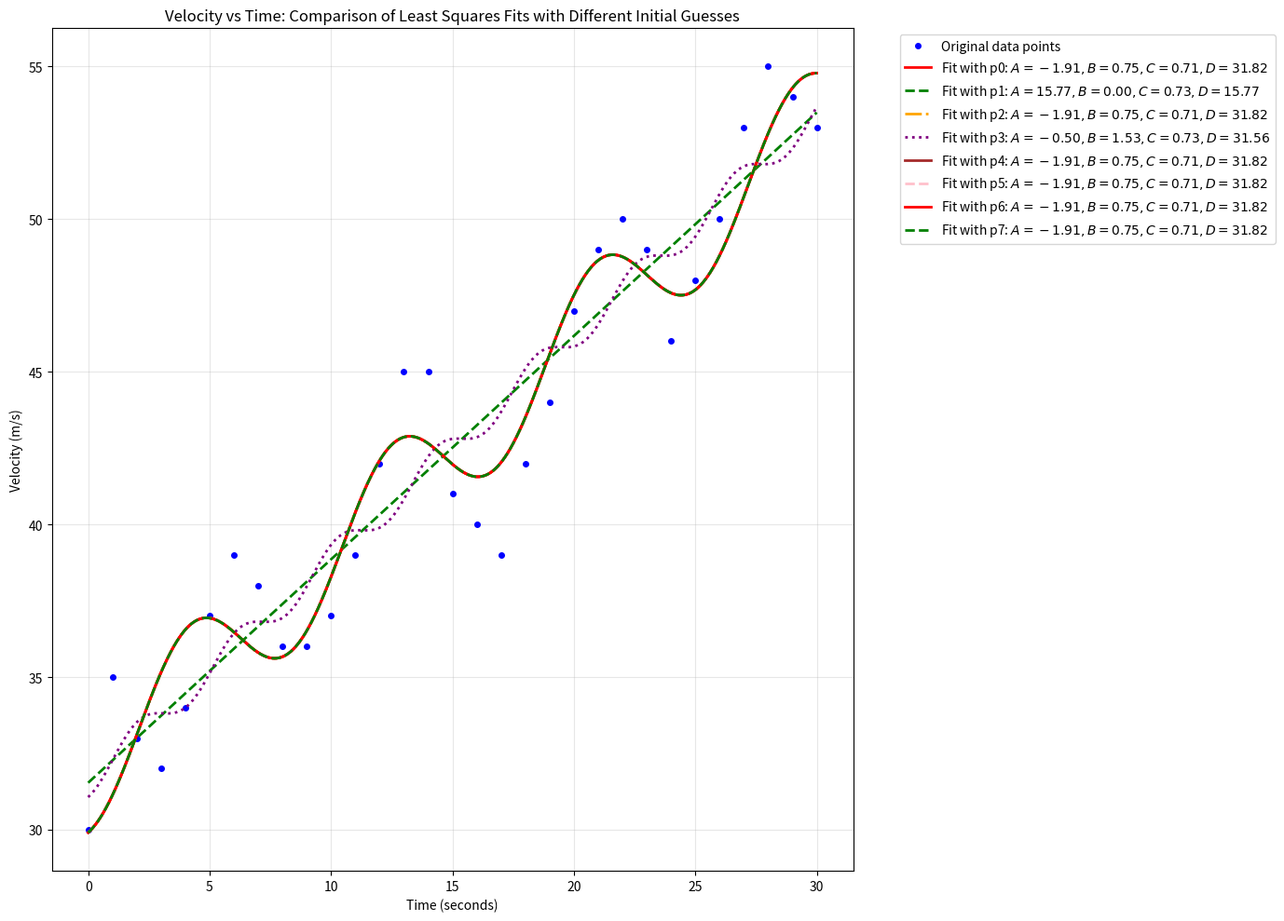

Generate this figure with matplotlib:
# Velocity data as a function of time (seconds)
# Time from 0 to 30 seconds in steps of one second

import numpy as np
from scipy.optimize import curve_fit
import matplotlib.pyplot as plt

v = [30, 35, 33, 32, 34, 37, 39, 38, 36, 36, 37, 39, 42, 45, 45, 41, 40, 39, 42, 44, 47, 49, 50,
     49, 46, 48, 50, 53, 55, 54, 53]

def velocity_func(t, A, B, C, D):
    return A * np.cos(B * t) + C * t + D

if __name__ == "__main__":
    print("Velocity data array:")
    print(v)

    # Time array
    t = np.arange(0, 31)  # 0 to 30 inclusive
    v_array = np.array(v)

    # Initial guesses
    p0 = [3, np.pi/4, 2/3, 32]
    p1 = [0, 0, 0, 0]
    p2 = [6, np.pi/4, 2/3, 32]
    p3 = [3, np.pi/2, 2/3, 32]
    p4 = [3, np.pi/4, 4/3, 32]
    p5 = [3, np.pi/4, 2/3, 64]
    p6= [0, np.pi/4, 0, 0]
    p7 = [100, np.pi/4, 100, 100]
    
    # List of all initial guesses
    initial_guesses = [p0, p1, p2, p3, p4, p5, p6, p7]
    labels = ['p0', 'p1', 'p2', 'p3', 'p4', 'p5', 'p6', 'p7']
    
    # Store fitted parameters for each
    fitted_params = []
    
    for i, p_init in enumerate(initial_guesses):
        try:
            popt, pcov = curve_fit(velocity_func, t, v_array, p0=p_init)
            A_fit, B_fit, C_fit, D_fit = popt
            fitted_params.append((A_fit, B_fit, C_fit, D_fit))
            
            # Calculate fitted values at original points
            y_fit = velocity_func(t, A_fit, B_fit, C_fit, D_fit)
            # Calculate E2 error
            errors = v_array - y_fit
            E2 = np.sum(errors**2)
            
            print(f"\nFitted parameters (with {labels[i]}):")
            print(f"A = {A_fit:.6f}")
            print(f"B = {B_fit:.6f}")
            print(f"C = {C_fit:.6f}")
            print(f"D = {D_fit:.6f}")
            print(f"E2 error = {E2:.6f}")
        except Exception as e:
            print(f"\nFitting with {labels[i]} failed: {e}")
            fitted_params.append(None)

    # Generate evaluation time array
    t_eval = np.arange(0, 30.01, 0.01)

    # Visualize all the fits
    plt.figure(figsize=(14, 10))
    plt.plot(t, v_array, 'bo', markersize=4, label='Original data points')
    
    colors = ['red', 'green', 'orange', 'purple', 'brown', 'pink']
    linestyles = ['-', '--', '-.', ':', '-', '--']
    
    for i, params in enumerate(fitted_params):
        if params is not None:
            A, B, C, D = params
            fitted_values = velocity_func(t_eval, A, B, C, D)
            plt.plot(t_eval, fitted_values, 
                    color=colors[i % len(colors)], 
                    linestyle=linestyles[i % len(linestyles)], 
                    linewidth=2,
                    label=f'Fit with {labels[i]}: $A={A:.2f}, B={B:.2f}, C={C:.2f}, D={D:.2f}$')
    
    plt.xlabel('Time (seconds)')
    plt.ylabel('Velocity (m/s)')
    plt.title('Velocity vs Time: Comparison of Least Squares Fits with Different Initial Guesses')
    plt.legend(bbox_to_anchor=(1.05, 1), loc='upper left')
    plt.grid(True, alpha=0.3)
    plt.tight_layout()
    plt.savefig('velocity_fit_all_comparison.png', dpi=300, bbox_inches='tight')
    print("\nComparison plot with all fits saved as 'velocity_fit_all_comparison.png'")
    # plt.show()  # Commented out to avoid blocking
